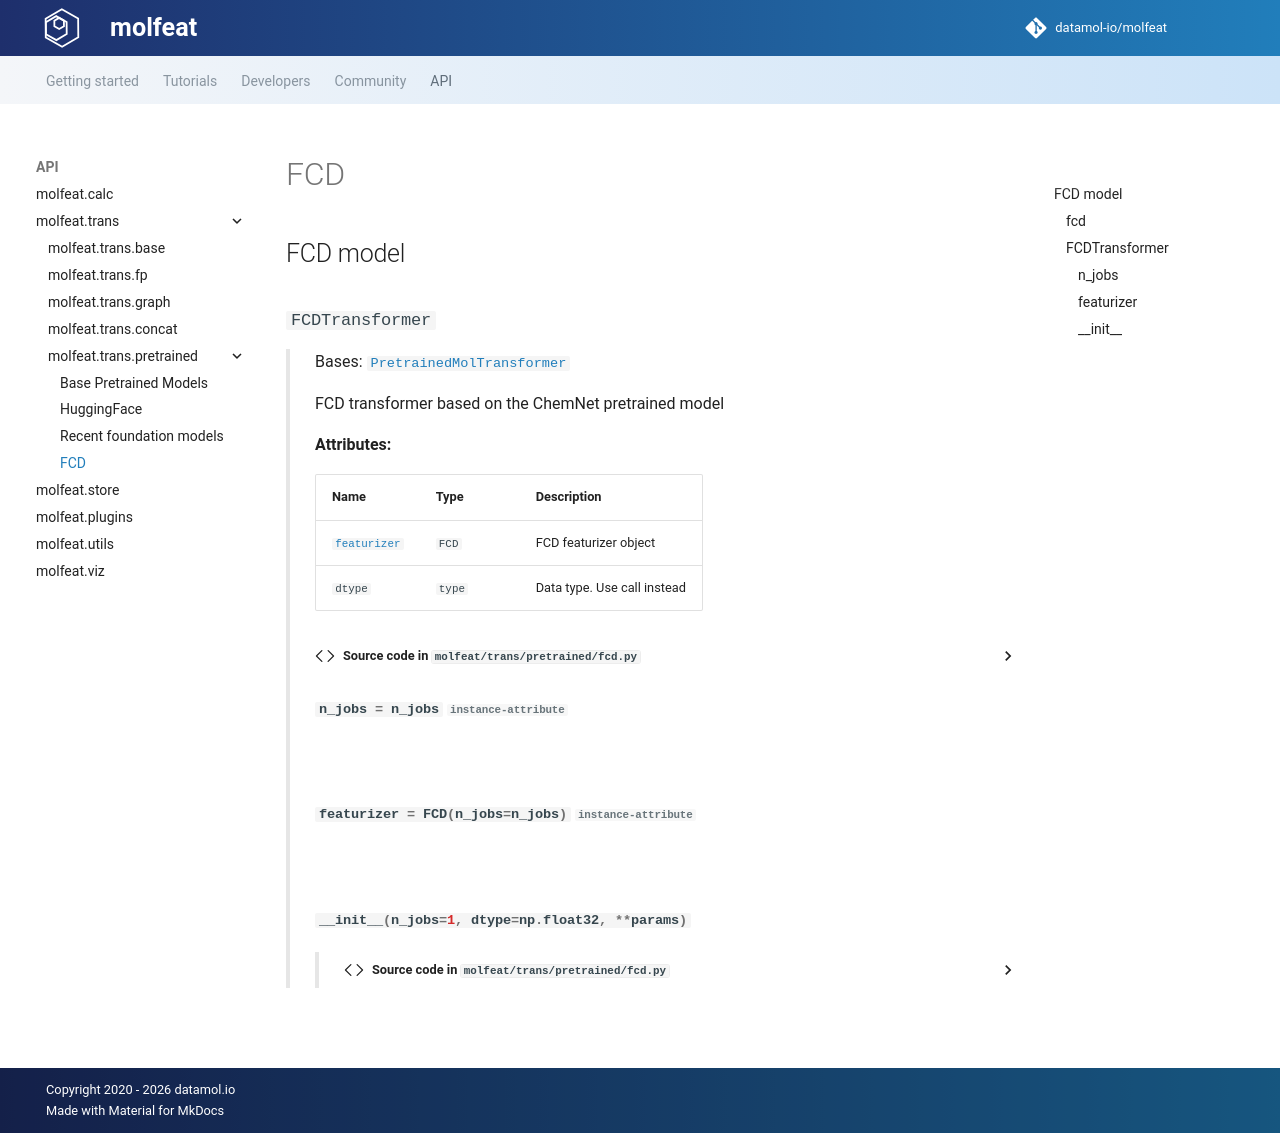

repository: datamol-io/molfeat · page: main/api/molfeat.trans.pretrained.fcd.html · generator: mkdocs

## FCD model

::: molfeat.trans.pretrained.fcd
